Run: headless pygame with SDL's dummy video driver; simulated clock (each Clock.tick advances the game by its frame time, no real sleeping); random seed 0; keys injected as events and as key.get_pressed() state; no mouse input; restart key R tapped at the start of phases 3 and 4.
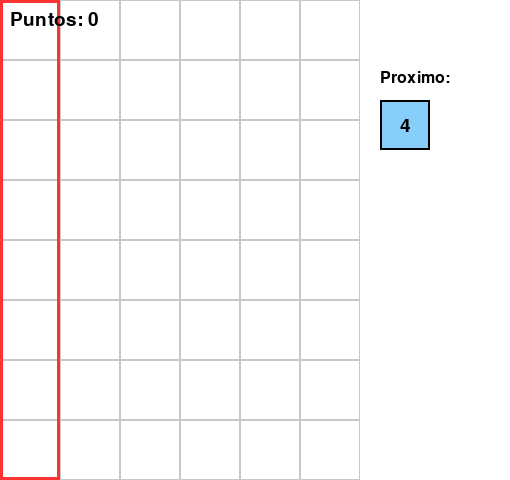
Frame 1 of 4 · flips 1–60 · no input
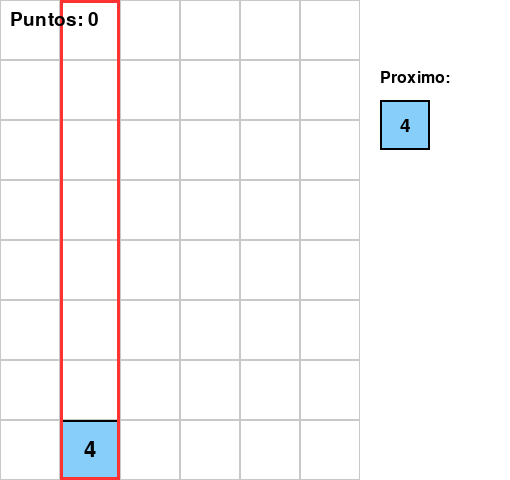
Frame 2 of 4 · flips 61–180 · tapped SPACE, RETURN · held RIGHT (→), D
Frame 3 of 4 · flips 181–300 · tapped R · held DOWN (↓), S · screen unchanged from frame 2, image omitted
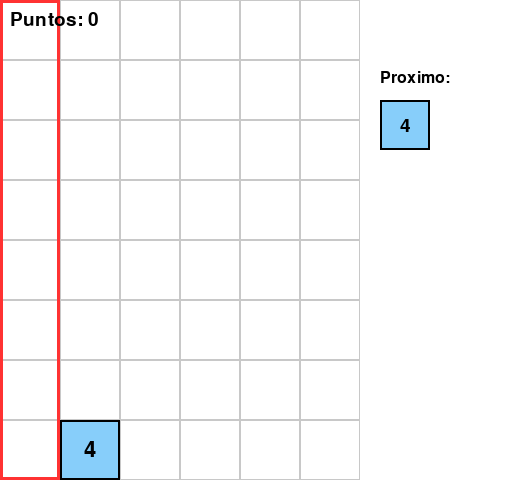
Frame 4 of 4 · flips 301–420 · tapped R · held LEFT (←), A, UP (↑), W

The pygame program that drew these frames:

import pygame
import sys
import random
from abc import ABC, abstractmethod

# Inicializar Pygame
pygame.init()

# Constantes
ANCHO_CUADRICULA = 6  # columnas
ALTO_CUADRICULA = 8   # filas
TAMANO_CELDA = 60
ANCHO_PANEL_LATERAL = 150  # Espacio para mostrar el próximo bloque
ANCHO_VENTANA = ANCHO_CUADRICULA * TAMANO_CELDA + ANCHO_PANEL_LATERAL
ALTO_VENTANA = ALTO_CUADRICULA * TAMANO_CELDA

# Colores
BLANCO = (255, 255, 255)
NEGRO = (0, 0, 0)
GRIS = (200, 200, 200)
AZUL = (50, 150, 255)
ROJO = (255, 50, 50)
VERDE = (50, 255, 150)
AMARILLO = (255, 255, 50)

# Colores por valor de bloque
COLORES_BLOQUES = {
    2: (173, 216, 230),   # Azul claro
    4: (135, 206, 250),   # Azul cielo
    8: (70, 130, 180),    # Azul acero
    16: (100, 149, 237),  # Azul maíz
    32: (65, 105, 225),   # Azul royal
    64: (0, 0, 255),      # Azul puro
    128: (138, 43, 226),  # Violeta
    256: (75, 0, 130),    # Índigo
}

# Configurar ventana
ventana = pygame.display.set_mode((ANCHO_VENTANA, ALTO_VENTANA))
pygame.display.set_caption("Juego de Bloques")
reloj = pygame.time.Clock()


# ===== PATRÓN STRATEGY =====
class EstrategiaFusion(ABC):
    """Clase abstracta para las estrategias de fusión"""

    @abstractmethod
    def aplicar(self, valor_base):
        """Aplica la estrategia de fusión y retorna el nuevo valor"""
        pass

    @abstractmethod
    def get_nombre(self):
        """Retorna el nombre de la estrategia"""
        pass


class FusionSimple(EstrategiaFusion):
    """Estrategia 1: Un bloque adyacente igual -> multiplicar por 2"""

    def aplicar(self, valor_base):
        return valor_base * 2

    def get_nombre(self):
        return "Fusión Simple (x2)"


class FusionDoble(EstrategiaFusion):
    """Estrategia 2: Dos bloques adyacentes iguales -> multiplicar por 4"""

    def aplicar(self, valor_base):
        return valor_base * 4

    def get_nombre(self):
        return "Fusión Doble (x4)"


class FusionTriple(EstrategiaFusion):
    """Estrategia 3: Tres bloques adyacentes iguales -> multiplicar por 8"""

    def aplicar(self, valor_base):
        return valor_base * 8

    def get_nombre(self):
        return "Fusión Triple (x8)"


# Crear la cuadrícula (0 = vacío, 2/4/8 = bloques con valores)
cuadricula = [[0 for _ in range(ANCHO_CUADRICULA)] for _ in range(ALTO_CUADRICULA)]

# Variables del juego
game_over = False
columna_seleccionada = 0  # Columna donde se colocará el siguiente bloque
puntuacion = 0
proximo_bloque = None  # Almacena el valor del próximo bloque a colocar


def generar_bloque_aleatorio():
    """Genera un valor aleatorio para un nuevo bloque.
    Probabilidades: 2 (70%), 4 (25%), 8 (5%)"""
    rand = random.random()
    if rand < 0.70:
        return 2
    elif rand < 0.95:
        return 4
    else:
        return 8


# Inicializar el primer bloque
proximo_bloque = generar_bloque_aleatorio()


def dibujar_cuadricula():
    """Dibuja la cuadrícula y los bloques"""
    ventana.fill(BLANCO)

    # Dibujar las celdas
    for fila in range(ALTO_CUADRICULA):
        for col in range(ANCHO_CUADRICULA):
            x = col * TAMANO_CELDA
            y = fila * TAMANO_CELDA

            # Dibujar bloque si está ocupado
            if cuadricula[fila][col] != 0:
                valor = cuadricula[fila][col]
                color = COLORES_BLOQUES.get(valor, AZUL)
                pygame.draw.rect(ventana, color, (x, y, TAMANO_CELDA, TAMANO_CELDA))
                pygame.draw.rect(ventana, NEGRO, (x, y, TAMANO_CELDA, TAMANO_CELDA), 2)

                # Dibujar el número en el centro del bloque
                fuente = pygame.font.Font(None, 32)
                texto = fuente.render(str(valor), True, NEGRO)
                rect_texto = texto.get_rect(center=(x + TAMANO_CELDA // 2, y + TAMANO_CELDA // 2))
                ventana.blit(texto, rect_texto)
            else:
                # Dibujar borde de celda vacía
                pygame.draw.rect(ventana, GRIS, (x, y, TAMANO_CELDA, TAMANO_CELDA), 1)

    # Destacar columna seleccionada
    if not game_over:
        x = columna_seleccionada * TAMANO_CELDA
        pygame.draw.rect(ventana, ROJO, (x, 0, TAMANO_CELDA, ALTO_VENTANA), 3)

    # Mostrar puntuación
    fuente = pygame.font.Font(None, 28)
    texto_puntos = fuente.render(f"Puntos: {puntuacion}", True, NEGRO)
    ventana.blit(texto_puntos, (10, 10))

    # Mostrar próximo bloque en el panel lateral
    if not game_over and proximo_bloque is not None:
        panel_x = ANCHO_CUADRICULA * TAMANO_CELDA + 20
        panel_y = 100

        # Dibujar etiqueta "Próximo:"
        fuente_label = pygame.font.Font(None, 24)
        texto_proximo = fuente_label.render("Proximo:", True, NEGRO)
        ventana.blit(texto_proximo, (panel_x, panel_y - 30))

        # Dibujar el bloque próximo
        color = COLORES_BLOQUES.get(proximo_bloque, AZUL)
        tamano_preview = 50
        pygame.draw.rect(ventana, color, (panel_x, panel_y, tamano_preview, tamano_preview))
        pygame.draw.rect(ventana, NEGRO, (panel_x, panel_y, tamano_preview, tamano_preview), 2)

        # Dibujar el número en el centro del bloque
        fuente_numero = pygame.font.Font(None, 28)
        texto_numero = fuente_numero.render(str(proximo_bloque), True, NEGRO)
        rect_numero = texto_numero.get_rect(center=(panel_x + tamano_preview // 2, panel_y + tamano_preview // 2))
        ventana.blit(texto_numero, rect_numero)


def colocar_bloque(columna):
    """Coloca un bloque en la columna especificada (empieza desde arriba)"""
    global proximo_bloque

    # Verificar si la columna está llena (game over)
    if cuadricula[0][columna] != 0:
        return False

    # Colocar el bloque en la primera fila usando el próximo bloque predefinido
    cuadricula[0][columna] = proximo_bloque

    # Generar el siguiente bloque
    proximo_bloque = generar_bloque_aleatorio()

    return True


def aplicar_gravedad():
    """Hace que los bloques caigan hasta apilarse"""
    # Recorrer de abajo hacia arriba
    for fila in range(ALTO_CUADRICULA - 2, -1, -1):
        for col in range(ANCHO_CUADRICULA):
            if cuadricula[fila][col] != 0:
                # Buscar hasta dónde puede caer el bloque
                fila_destino = fila
                while fila_destino + 1 < ALTO_CUADRICULA and cuadricula[fila_destino + 1][col] == 0:
                    fila_destino += 1

                # Mover el bloque
                if fila_destino != fila:
                    cuadricula[fila_destino][col] = cuadricula[fila][col]
                    cuadricula[fila][col] = 0


def contar_adyacentes_iguales(fila, col):
    """Cuenta cuántos bloques adyacentes (arriba, abajo, izquierda, derecha)
    tienen el mismo valor que el bloque en (fila, col)"""
    valor = cuadricula[fila][col]
    if valor == 0:
        return 0, []

    adyacentes = []
    # Verificar las 4 direcciones (arriba, abajo, izquierda, derecha)
    direcciones = [(-1, 0), (1, 0), (0, -1), (0, 1)]

    for df, dc in direcciones:
        nueva_fila = fila + df
        nueva_col = col + dc

        # Verificar que esté dentro de los límites
        if 0 <= nueva_fila < ALTO_CUADRICULA and 0 <= nueva_col < ANCHO_CUADRICULA:
            if cuadricula[nueva_fila][nueva_col] == valor:
                adyacentes.append((nueva_fila, nueva_col))

    return len(adyacentes), adyacentes


def aplicar_fusiones():
    """Detecta y aplica las fusiones de bloques adyacentes usando el patrón Strategy.
    Estrategia 1: 1 adyacente igual -> x2
    Estrategia 2: 2 adyacentes iguales -> x4
    Estrategia 3: 3 adyacentes iguales -> x8"""
    global puntuacion

    # Crear las instancias de las estrategias
    estrategia_simple = FusionSimple()
    estrategia_doble = FusionDoble()
    estrategia_triple = FusionTriple()

    # Marcar bloques ya procesados en esta ronda de fusiones
    procesados = set()
    fusiones_realizadas = False

    # Recorrer toda la cuadrícula buscando fusiones
    for fila in range(ALTO_CUADRICULA):
        for col in range(ANCHO_CUADRICULA):
            if cuadricula[fila][col] != 0 and (fila, col) not in procesados:
                valor = cuadricula[fila][col]
                num_adyacentes, posiciones_adyacentes = contar_adyacentes_iguales(fila, col)

                if num_adyacentes >= 1:
                    # Determinar qué estrategia usar según el número de adyacentes
                    estrategia = None
                    bloques_a_eliminar = posiciones_adyacentes.copy()

                    if num_adyacentes >= 3:
                        # Estrategia 3: Tres bloques adyacentes -> multiplicar por 8
                        estrategia = estrategia_triple
                        # Solo tomar los primeros 3 adyacentes
                        bloques_a_eliminar = posiciones_adyacentes[:3]
                    elif num_adyacentes == 2:
                        # Estrategia 2: Dos bloques adyacentes -> multiplicar por 4
                        estrategia = estrategia_doble
                    elif num_adyacentes == 1:
                        # Estrategia 1: Un bloque adyacente -> multiplicar por 2
                        estrategia = estrategia_simple

                    if estrategia:
                        # Aplicar la estrategia
                        nuevo_valor = estrategia.aplicar(valor)

                        # Actualizar el bloque principal
                        cuadricula[fila][col] = nuevo_valor
                        puntuacion += nuevo_valor

                        # Eliminar los bloques adyacentes que se fusionaron
                        for f, c in bloques_a_eliminar:
                            cuadricula[f][c] = 0
                            procesados.add((f, c))

                        procesados.add((fila, col))
                        fusiones_realizadas = True

    return fusiones_realizadas


def verificar_game_over():
    """Verifica si hay bloques en la primera fila"""
    for col in range(ANCHO_CUADRICULA):
        if cuadricula[0][col] != 0:
            return True
    return False


def mostrar_game_over():
    """Muestra el mensaje de game over"""
    fuente = pygame.font.Font(None, 48)
    texto = fuente.render("GAME OVER", True, ROJO)
    rect_texto = texto.get_rect(center=(ANCHO_VENTANA // 2, ALTO_VENTANA // 2))
    ventana.blit(texto, rect_texto)

    fuente_small = pygame.font.Font(None, 24)
    texto_reinicio = fuente_small.render("Presiona R para reiniciar", True, NEGRO)
    rect_reinicio = texto_reinicio.get_rect(center=(ANCHO_VENTANA // 2, ALTO_VENTANA // 2 + 50))
    ventana.blit(texto_reinicio, rect_reinicio)


def reiniciar_juego():
    """Reinicia el juego"""
    global cuadricula, game_over, columna_seleccionada, puntuacion, proximo_bloque
    cuadricula = [[0 for _ in range(ANCHO_CUADRICULA)] for _ in range(ALTO_CUADRICULA)]
    game_over = False
    columna_seleccionada = 0
    puntuacion = 0
    proximo_bloque = generar_bloque_aleatorio()


# Loop principal del juego
ejecutando = True
while ejecutando:
    for evento in pygame.event.get():
        if evento.type == pygame.QUIT:
            ejecutando = False

        if evento.type == pygame.KEYDOWN:
            if game_over:
                # Reiniciar juego
                if evento.key == pygame.K_r:
                    reiniciar_juego()
            else:
                # Cambiar columna seleccionada
                if evento.key == pygame.K_LEFT:
                    columna_seleccionada = max(0, columna_seleccionada - 1)
                elif evento.key == pygame.K_RIGHT:
                    columna_seleccionada = min(ANCHO_CUADRICULA - 1, columna_seleccionada + 1)

                # Colocar bloque con ESPACIO o teclas numéricas
                elif evento.key == pygame.K_SPACE:
                    if colocar_bloque(columna_seleccionada):
                        aplicar_gravedad()
                        # Aplicar fusiones múltiples veces hasta que no haya más fusiones
                        while aplicar_fusiones():
                            aplicar_gravedad()
                        if verificar_game_over():
                            game_over = True

                # Colocar con teclas numéricas (1-6)
                elif pygame.K_1 <= evento.key <= pygame.K_6:
                    col = evento.key - pygame.K_1
                    if col < ANCHO_CUADRICULA:
                        if colocar_bloque(col):
                            aplicar_gravedad()
                            # Aplicar fusiones múltiples veces hasta que no haya más fusiones
                            while aplicar_fusiones():
                                aplicar_gravedad()
                            if verificar_game_over():
                                game_over = True

    # Dibujar
    dibujar_cuadricula()

    if game_over:
        mostrar_game_over()

    pygame.display.flip()
    reloj.tick(60)

pygame.quit()
sys.exit()
